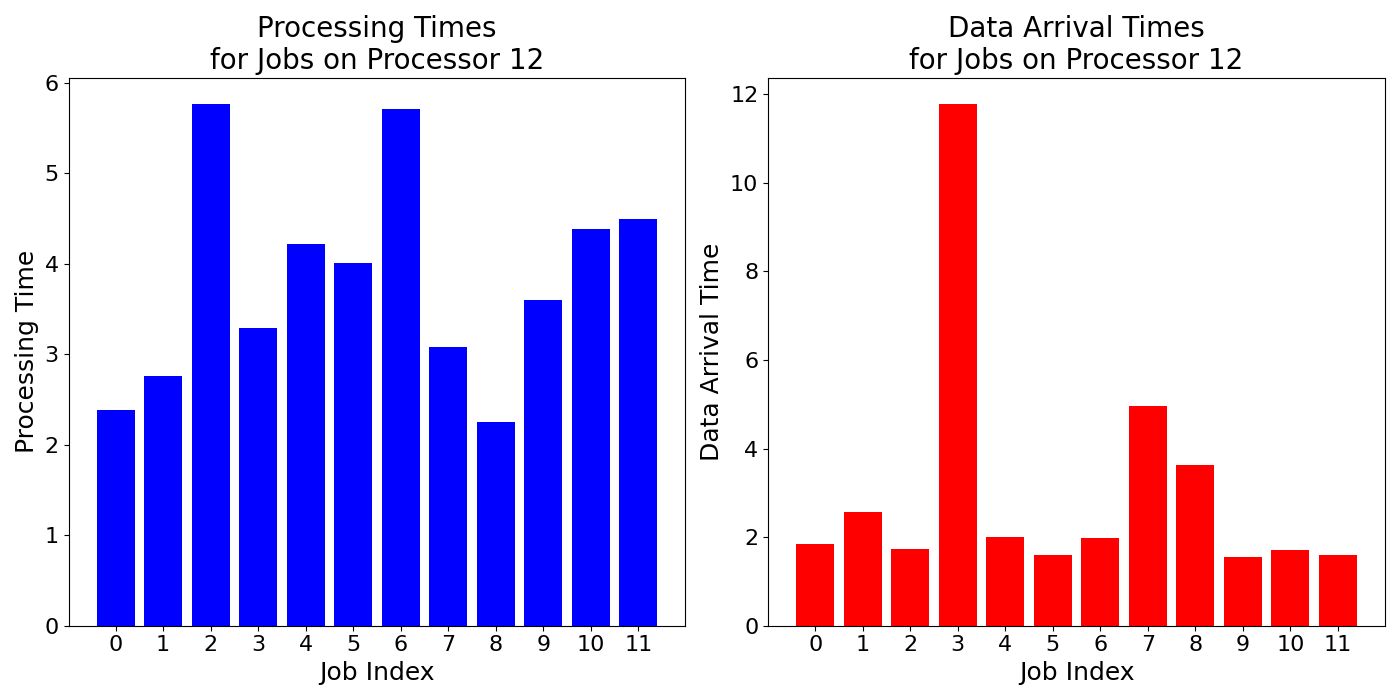

Values plotted in this chart, from the file beside it:
job_times, data_arrival_times
2.38, 1.845
2.76, 2.566
5.77, 1.739
3.293, 11.78
4.22, 2.002
4.007, 1.603
5.717, 1.98
3.083, 4.95
2.257, 3.623
3.6, 1.541
4.387, 1.706
4.497, 1.59
